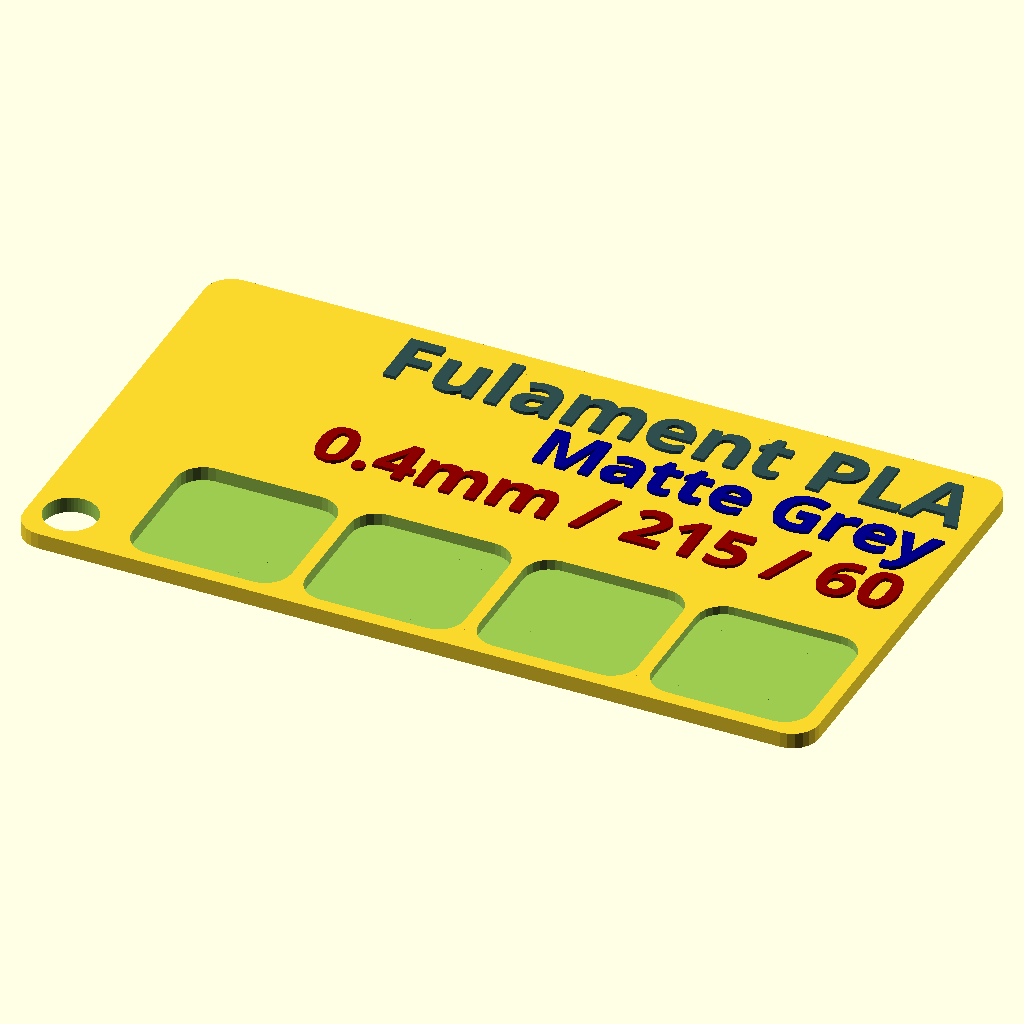
Cell 1 — every parameter at its default value.
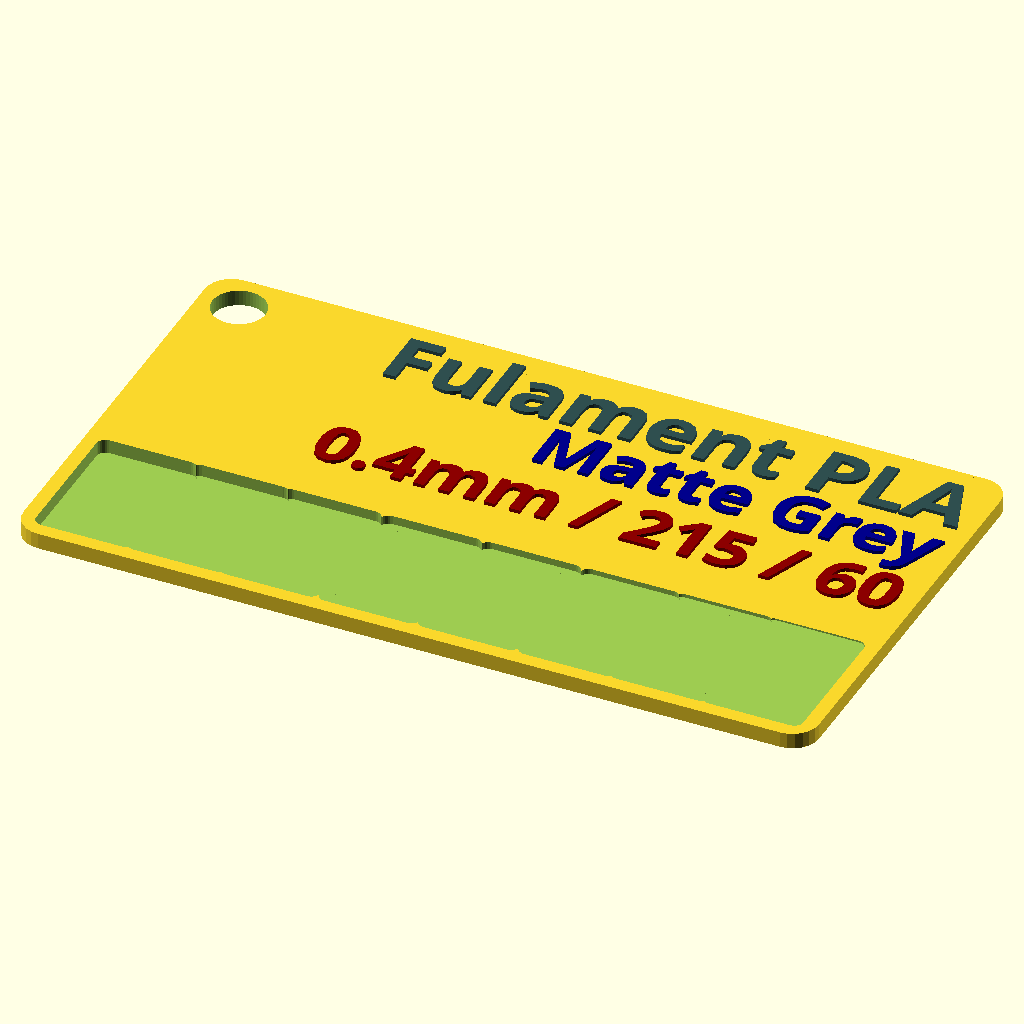
Cell 2: numLayers = 8 (everything else at default).
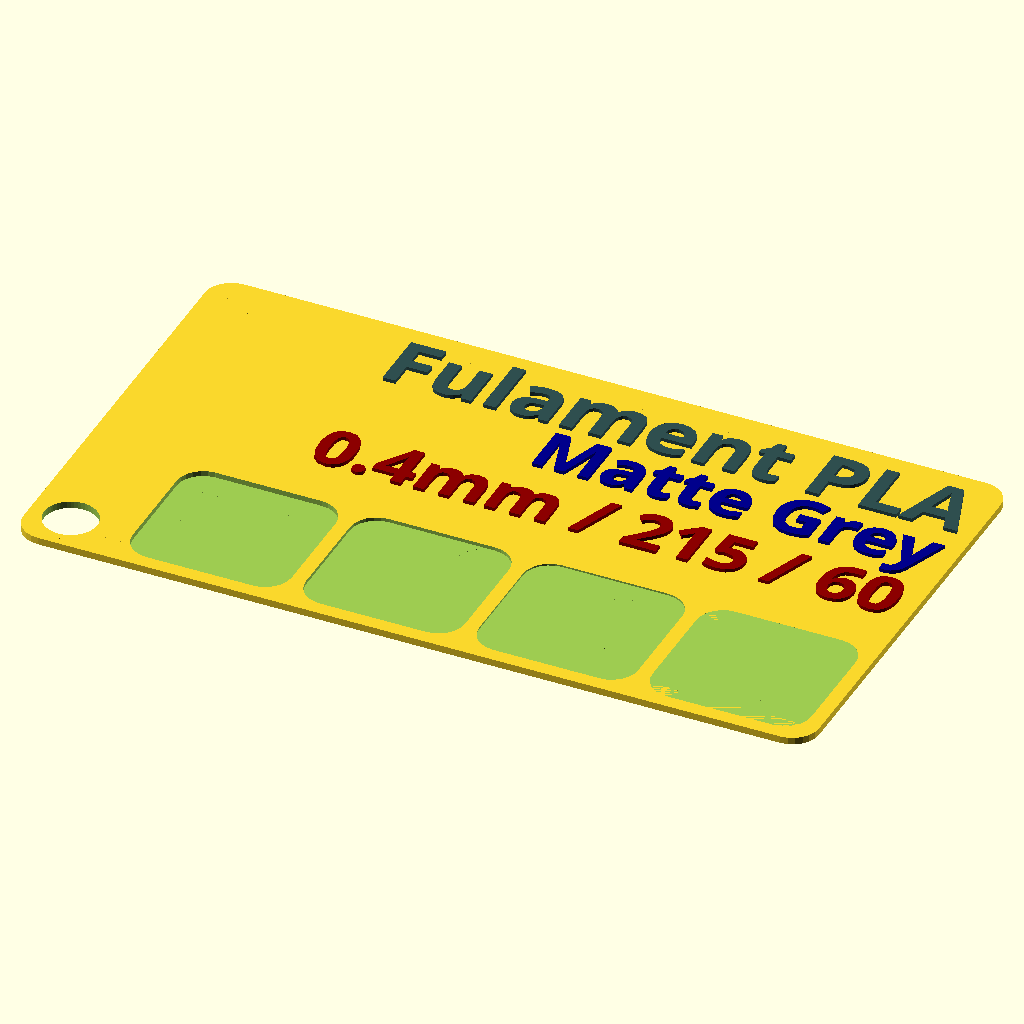
Cell 3: the same model with CardDepth = 0.8.
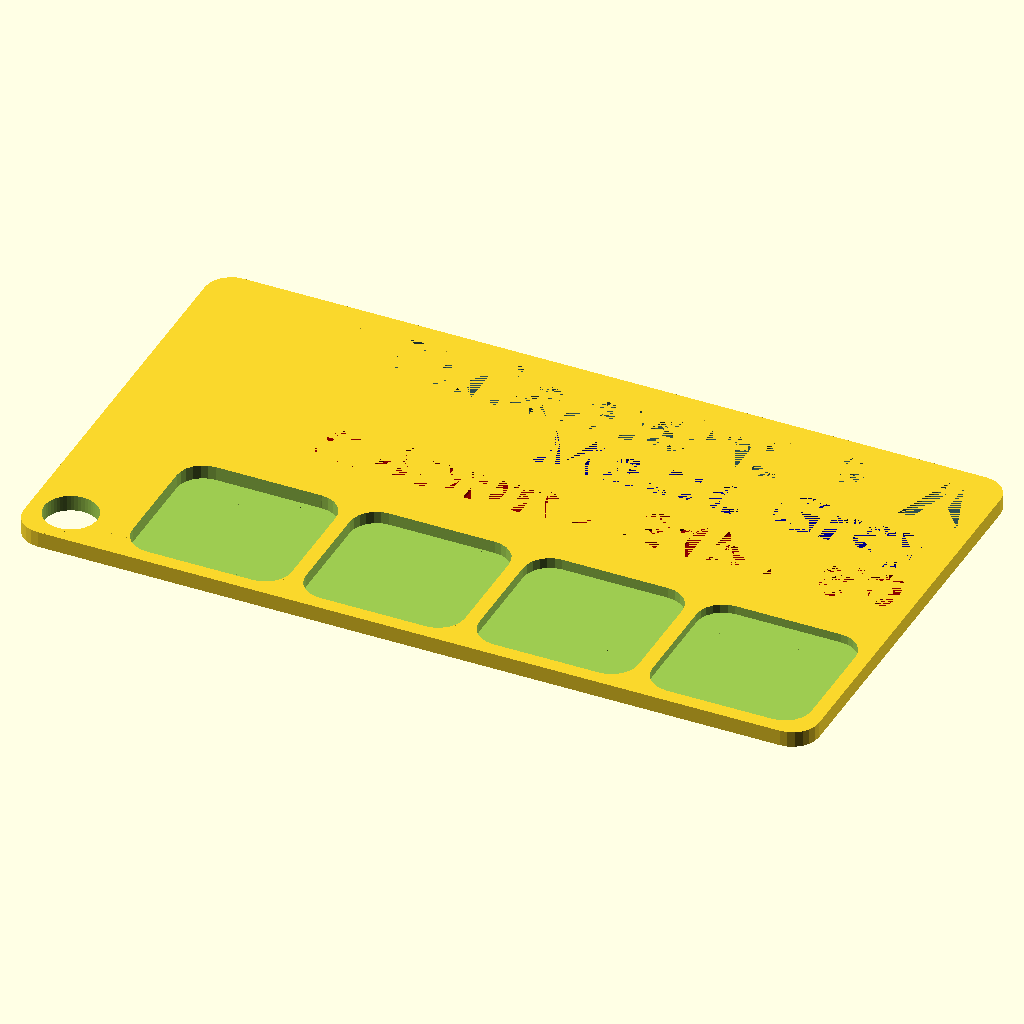
Cell 4 — text_position set to -1, the other parameters unchanged.
All cells are drawn from the same view direction (rotation 55°, 0°, 25°, orthographic, colour scheme Cornfield), but the view is re-fitted for each cell, so position and scale can differ between cells as well as the parameter.
OpenSCAD source file Fulament/PLA/Fulament_Matte_Grey.scad:
use <MCAD/boxes.scad>;
// preview[view:south, tilt:top]
/* [Print Settings ] */
// Layer 1 Height
layer1Height=.2;
// Other Layers (if different)
layerHeight=.2;

// include the filament parameters
line_1_text="Fulament PLA";
line_2_text="Matte Grey";
line_3_text="0.4mm / 215 / 60";
// Line 1 (Brand)
// line_1_text="BRAND TYPE";
// Line 2 (Color / Type)
// line_2_text="COLOR";
// Line 3 (Nozzle / Temp / Bed Temp)
// line_3_text="NOZ_SIZE / NOZ_TEMP / BED_TEMP";

// Should the text be raised or inset from the Card
text_position=1; //[1:Outset,-1:Inset]

// Layer Samples to Print
numLayers=4; // [4:1:8]
 

/* [Card Settings] */
// Width of the card
CardWidth = 90;
// Height of the card
CardHeight = 50;
// Depth/thickness of the Card
CardDepth=1.8; // [0.8:0.1:2.0]
// Radius of the rounded corners of the Card
cornerRadius = 3;
// Generate Keychain Hole?
GenerateHole = 1; //[1:Yes,0:No]
// Size of the Card hole
CardHole = 3; 
//Distance from edge of Card
HoleOffset = 1.6;



/* [Card Text Settings] */
// Left or right align the text on the Card
text_horizonal_alignment="right"; // [left:Left Aligned,right:Right Aligned]
// Spacing between the icon, lip or edge of Card and the text.
textPadding=2;
// Spacing between each line of text on the Card
line_spacing=2;


// Font style. See fonts.google.com for options.
line_1_style="Bold"; 
// Size of line 1 text, in mm.
line_1_size=7;
// Amount of inset or outset for line 1
line_1_depth=.4;


// Font style. See fonts.google.com for options.
line_2_style="Bold";
// Size of line 2 text, in mm. Zero to disable.
line_2_size=6;
// Amount of inset or outset for line 2
line_2_depth=.4;


// Font style. See fonts.google.com for options.
line_3_style="Bold";
// Size of line 3 text, in mm. Zero to disable.
line_3_size=6;
// Amount of inset or outset for line 3
line_3_depth=.4;

/* [Hidden] */
fudge = .1;
$fn=24;
textfn=12;
textvalign="center";
iconSpacing = 0;
textColor="black";
part="all";
lipWidth=0;
BoxSizeW=(CardWidth/(numLayers));
BoxSizeH=(CardHeight/3);
BoxZPos=-(BoxSizeH-HoleOffset);
echo (BoxSizeW=BoxSizeW,BoxSizeH=BoxSizeH,BoxZPos=BoxZPos);

difference() {   
    // the base of the Card
        roundedBox([CardWidth,CardHeight,CardDepth], cornerRadius, true);

    if (numLayers == 4) 
    {
       
    // Position of keyring hole, Lower left
        if (GenerateHole == 1) {
         translate([-((CardWidth/2)-CardHole-HoleOffset), -(CardHeight/2)+CardHole+HoleOffset,-2]) 
            cylinder(r=CardHole,h=CardDepth+2, $fn=50 ); 
        }
    // Layer Thickness Sample Boxes for 4 layers
         BoxSizeW=(CardWidth/5);
    // 1 Layer only
         translate([-(BoxSizeW)-(HoleOffset*4), BoxZPos,layer1Height])  
           roundedBox([BoxSizeW,BoxSizeH,CardDepth],cornerRadius, true  );
    // 2 Layers
         translate([-(HoleOffset*3), BoxZPos,(layer1Height+layerHeight)]) 
           roundedBox([BoxSizeW,BoxSizeH,CardDepth],cornerRadius, true  );
    // 3 Layers
         translate([BoxSizeW-(HoleOffset*2), BoxZPos,(layer1Height+(layerHeight)*2)]) 
           roundedBox([BoxSizeW,BoxSizeH,CardDepth],cornerRadius, true  );
    // 4 Layers
         translate([(BoxSizeW*2)-HoleOffset, BoxZPos,(layer1Height+(layerHeight*3))])
           roundedBox([BoxSizeW,BoxSizeH,CardDepth],cornerRadius, true  );        
        } 
        
        
    if (numLayers == 5)
          {
    // Position of keyring hole, Upper left
       if (GenerateHole == 1) {
       translate([-((CardWidth/2)-CardHole-HoleOffset), (CardHeight/2)-CardHole-HoleOffset,-2]) 
          cylinder(r=CardHole,h=CardDepth+2, $fn=50 );
       }
       
    // Layer Thickness Sample Boxes for 5 layers
           BoxSizeW=(CardWidth/5);   
              cornerRadius=2;
    // 1 Layer only
         translate([-(BoxSizeW*2)+HoleOffset*2, BoxZPos,layer1Height]) 
           roundedBox([BoxSizeW,BoxSizeH,CardDepth],cornerRadius, true  );
    // 2 Layers
         translate([-(BoxSizeW)+HoleOffset, BoxZPos,(layer1Height+layerHeight)]) 
           roundedBox([BoxSizeW,BoxSizeH,CardDepth],cornerRadius, true  );
    // 3 Layers
         translate([0, BoxZPos,(layer1Height+(layerHeight)*2)]) 
           roundedBox([BoxSizeW,BoxSizeH,CardDepth],cornerRadius, true  );
    // 4 Layers
         translate([BoxSizeW-(HoleOffset), BoxZPos,(layer1Height+(layerHeight*3))])
           roundedBox([BoxSizeW,BoxSizeH,CardDepth],cornerRadius, true  );
    // 5 Layers 
         translate([(BoxSizeW*2)-(HoleOffset*2), BoxZPos,(layer1Height+(layerHeight*4))])
           roundedBox([BoxSizeW,BoxSizeH,CardDepth],cornerRadius, true  );
       }
        if (numLayers == 6)
          {
     // Position of keyring hole, upper left
       if (GenerateHole == 1) {
       translate([-((CardWidth/2)-CardHole-HoleOffset), (CardHeight/2)-CardHole-HoleOffset,-2]) 
        cylinder(r=CardHole,h=CardDepth+2, $fn=50 );
       }
       
    // Layer Thickness Sample Boxes for 6 layers
              BoxSizeW=(CardWidth/6);
              cornerRadius=1;
    // 1 Layer only - Left Most
       l1x=((CardWidth/2)-BoxSizeW/2-HoleOffset); echo (l1x=l1x);
         translate([-l1x, BoxZPos,layer1Height]) 
          roundedBox([BoxSizeW,BoxSizeH,CardDepth],cornerRadius, true  );
    // 2 Layers
       l2x=((CardWidth/2)-BoxSizeW*1.5-HoleOffset/2); echo (l2x=l2x);
         translate([-l2x, BoxZPos,(layer1Height+layerHeight)]) 
          roundedBox([BoxSizeW,BoxSizeH,CardDepth],cornerRadius, true  );
    // 3 Layers
       l3x=(BoxSizeW/2); echo (l3x=l3x);
         translate([-l3x, BoxZPos,(layer1Height+(layerHeight)*2)]) 
           roundedBox([BoxSizeW,BoxSizeH,CardDepth],cornerRadius, true  );
    // 4 Layers
         translate([l3x, BoxZPos,(layer1Height+(layerHeight*3))])
          roundedBox([BoxSizeW,BoxSizeH,CardDepth],cornerRadius, true  );
    // 5 Layers 
         translate([l2x, BoxZPos,(layer1Height+(layerHeight*4))])
          roundedBox([BoxSizeW,BoxSizeH,CardDepth],cornerRadius, true  );
    // 6 Layers 
         translate([l1x, BoxZPos,(layer1Height+(layerHeight*5))])
          roundedBox([BoxSizeW,BoxSizeH,CardDepth],cornerRadius, true  );
       }
        if (numLayers == 7)
          {
              
    // Position of keyring hole, upper left
       if (GenerateHole == 1) {
         translate([-((CardWidth/2)-CardHole-HoleOffset), (CardHeight/2)-CardHole-HoleOffset,-2]) 
           cylinder(r=CardHole,h=CardDepth+2, $fn=50 );
       }
    // Layer Thickness Sample Boxes for 7 layers
    BoxSizeW=(CardWidth/6.8);
    cornerRadius=1;
    // 1 Layer only
       l1x=((CardWidth/2)-BoxSizeW/2-HoleOffset); echo (l1x=l1x);
         translate([-l1x, BoxZPos,layer1Height]) 
           roundedBox([BoxSizeW,BoxSizeH,CardDepth],cornerRadius, true  );
    // 2 Layers
       l2x=((CardWidth/2)-BoxSizeW*1.5-HoleOffset/2); echo (l2x=l2x);
         translate([-l2x, BoxZPos,(layer1Height+layerHeight)]) 
           roundedBox([BoxSizeW,BoxSizeH,CardDepth],cornerRadius, true  );
    // 3 Layers
       l3x=((CardWidth/2)-BoxSizeW*2.5); echo (l3x=l3x);
         translate([-l3x, BoxZPos,(layer1Height+(layerHeight)*2)]) 
           roundedBox([BoxSizeW,BoxSizeH,CardDepth],cornerRadius, true  );
    // 4 Layers
         translate([0, BoxZPos,(layer1Height+(layerHeight*3))])
           roundedBox([BoxSizeW,BoxSizeH,CardDepth],cornerRadius, true  );
    // 5 Layers 
         translate([l3x, BoxZPos,(layer1Height+(layerHeight*4))])
           roundedBox([BoxSizeW,BoxSizeH,CardDepth],cornerRadius, true  );
    // 6 Layers 
         translate([l2x, BoxZPos,(layer1Height+(layerHeight*5))])
           roundedBox([BoxSizeW,BoxSizeH,CardDepth],cornerRadius, true  );
    // 7 Layers 
         translate([l1x, BoxZPos,(layer1Height+(layerHeight*6))])
           roundedBox([BoxSizeW,BoxSizeH,CardDepth],cornerRadius, true  );
       }
       
       if (numLayers == 8)
          {
          // Position of keyring hole, upper left
          if (GenerateHole == 1) {
              translate([-((CardWidth/2)-CardHole-HoleOffset), (CardHeight/2)-CardHole-HoleOffset,-2]) 
                cylinder(r=CardHole,h=CardDepth+2, $fn=50 );
          }
    // Layer Thickness Sample Boxes for 8 layers
    BoxSizeW=(CardWidth/8);
    cornerRadius=1;
    // 1 Layer only
       l1x=((CardWidth/2)-BoxSizeW/2-HoleOffset); echo (l1x=l1x);
         translate([-l1x, BoxZPos,layer1Height]) 
           roundedBox([BoxSizeW,BoxSizeH,CardDepth],cornerRadius, true  );
    // 2 Layers
       l2x=((CardWidth/2)-BoxSizeW*1.5-HoleOffset/2); echo (l2x=l2x);
         translate([-l2x, BoxZPos,(layer1Height+layerHeight)]) 
           roundedBox([BoxSizeW,BoxSizeH,CardDepth],cornerRadius, true  );
    // 3 Layers
       l3x=((CardWidth/2)-BoxSizeW*2.5); echo (l3x=l3x);
         translate([-l3x, BoxZPos,(layer1Height+(layerHeight)*2)]) 
           roundedBox([BoxSizeW,BoxSizeH,CardDepth],cornerRadius, true  );
    // 4 Layers
       l4x=((CardWidth/2)-BoxSizeW*3.5); echo (l4x=l4x);
         translate([-l4x, BoxZPos,(layer1Height+(layerHeight*3))])
           roundedBox([BoxSizeW+.2,BoxSizeH,CardDepth],cornerRadius, true  );
    // 5 Layers 
         translate([l4x, BoxZPos,(layer1Height+(layerHeight*4))])
           roundedBox([BoxSizeW+.2,BoxSizeH,CardDepth],cornerRadius, true  );
    // 6 Layers 
         translate([l3x, BoxZPos,(layer1Height+(layerHeight*5))])
           roundedBox([BoxSizeW,BoxSizeH,CardDepth],cornerRadius, true  );
    // 7 Layers 
         translate([l2x, BoxZPos,(layer1Height+(layerHeight*6))])
           roundedBox([BoxSizeW,BoxSizeH,CardDepth],cornerRadius, true  );
    // 8 Layers 
         translate([l1x, BoxZPos,(layer1Height+(layerHeight*7))])
           roundedBox([BoxSizeW,BoxSizeH,CardDepth],cornerRadius, true  );
       }
       
       render_text(0, true);
}
render_text(text_position, true);

module render_text(position, force)
{

    // render text

    //textHeight = line_1_size + line_2_size + (line_2_size > 0 ? line_spacing : 0) + line_3_size + (line_3_size > 0 ? line_spacing : 0) ;

    echo("Text box height: ", textHeight);
    textHeight = CardHeight-(textPadding+3) ;


    textOrigin = (text_horizonal_alignment=="right" ? CardWidth/2-textPadding : -(CardWidth/2) + iconSpacing + textPadding );
    
    echo ("Text Origin: ",textOrigin);
   

    // line 1
    line_1_y = textHeight/2-line_1_size/2;
    line_1_font = str(typeface,(line_1_style != "" ? str(":style=",line_1_style) : ""));
    echo("line_1_: ", line_1_y, " Font: ",line_1_font);
    {
        textDepth = (CardDepth*.75) + line_1_depth * position;
        echo("Line 1 Depth: ", textDepth);
        translate([textOrigin,line_1_y,(textDepth/2 - CardDepth/4)])
        color("DarkSlateGray")
            linear_extrude(height=textDepth, center=true)
                text($fn=textfn, line_1_text,font=line_1_font, valign=textvalign, halign=text_horizonal_alignment, size=line_1_size);
    }
    // line 2
    {
        line_2_y = line_1_y-line_1_size-line_spacing;
        line_2_font = str(typeface,(line_2_style != "" ? str(":style=",line_2_style) : ""));
        echo("line_2_: ", line_2_y, " Font: ",line_2_font);
        if (part == "line2" || part == "all" || force)
        {
            textDepth = (CardDepth*.75) + line_2_depth * position;
            echo("Line 2 Depth: ", textDepth);
            translate([textOrigin,line_2_y,(textDepth/2 - CardDepth/4)])
            color("DarkBlue")
                linear_extrude(height=textDepth, center=true)
                    text($fn=textfn, line_2_text,font=line_2_font, valign=textvalign, halign=text_horizonal_alignment, size=line_2_size);
        }
        // line 3
        {
            line_3_y = line_2_y-line_2_size-line_spacing;
            line_3_font = str(typeface,(line_3_style != "" ? str(":style=",line_3_style) : ""));
            echo("line_3_: ", line_3_y, " Font: ",line_3_font);
            if (part == "line3" || part == "all" || force)
            {
                textDepth = (CardDepth*.75) + line_3_depth * position;
                echo("Line 3 Depth: ", textDepth);
                translate([textOrigin,line_3_y,(textDepth/2 - CardDepth/4)])
                color("DarkRed")
                    linear_extrude(height=textDepth, center=true)
                        text($fn=textfn, line_3_text,font=line_3_font, valign=textvalign, halign=text_horizonal_alignment, size=line_3_size);
            }       
        }
    }
}







// Typeface to use. See fonts.google.com for options.
typeface = "Concert One"; //[ABeeZee,Abel,Abril Fatface,Aclonica,Acme,Actor,Adamina,Advent Pro,Aguafina Script,Akronim,Aladin,Aldrich,Alef,Alegreya,Alegreya SC,Alegreya Sans,Alegreya Sans SC,Alex Brush,Alfa Slab One,Alice,Alike,Alike Angular,Allan,Allerta,Allerta Stencil,Allura,Almendra,Almendra Display,Almendra SC,Amarante,Amaranth,Amatic SC,Amethysta,Amiri,Amita,Anaheim,Andada,Andika,Angkor,Annie Use Your Telescope,Anonymous Pro,Antic,Antic Didone,Antic Slab,Anton,Arapey,Arbutus,Arbutus Slab,Architects Daughter,Archivo Black,Archivo Narrow,Arimo,Arizonia,Armata,Artifika,Arvo,Arya,Asap,Asar,Asset,Astloch,Asul,Atomic Age,Aubrey,Audiowide,Autour One,Average,Average Sans,Averia Gruesa Libre,Averia Libre,Averia Sans Libre,Averia Serif Libre,Bad Script,Balthazar,Bangers,Basic,Battambang,Baumans,Bayon,Belgrano,Belleza,BenchNine,Bentham,Berkshire Swash,Bevan,Bigelow Rules,Bigshot One,Bilbo,Bilbo Swash Caps,Biryani,Bitter,Black Ops One,Bokor,Bonbon,Boogaloo,Bowlby One,Bowlby One SC,Brawler,Bree Serif,Bubblegum Sans,Bubbler One,Buda,Buenard,Butcherman,Butterfly Kids,Cabin,Cabin Condensed,Cabin Sketch,Caesar Dressing,Cagliostro,Calligraffitti,Cambay,Cambo,Candal,Cantarell,Cantata One,Cantora One,Capriola,Cardo,Carme,Carrois Gothic,Carrois Gothic SC,Carter One,Catamaran,Caudex,Caveat,Caveat Brush,Cedarville Cursive,Ceviche One,Changa One,Chango,Chau Philomene One,Chela One,Chelsea Market,Chenla,Cherry Cream Soda,Cherry Swash,Chewy,Chicle,Chivo,Chonburi,Cinzel,Cinzel Decorative,Clicker Script,Coda,Coda Caption,Codystar,Combo,Comfortaa,Coming Soon,Concert One,Condiment,Content,Contrail One,Convergence,Cookie,Copse,Corben,Courgette,Cousine,Coustard,Covered By Your Grace,Crafty Girls,Creepster,Crete Round,Crimson Text,Croissant One,Crushed,Cuprum,Cutive,Cutive Mono,Damion,Dancing Script,Dangrek,Dawning of a New Day,Days One,Dekko,Delius,Delius Swash Caps,Delius Unicase,Della Respira,Denk One,Devonshire,Dhurjati,Didact Gothic,Diplomata,Diplomata SC,Domine,Donegal One,Doppio One,Dorsa,Dosis,Dr Sugiyama,Droid Sans,Droid Sans Mono,Droid Serif,Duru Sans,Dynalight,EB Garamond,Eagle Lake,Eater,Economica,Eczar,Ek Mukta,Electrolize,Elsie,Elsie Swash Caps,Emblema One,Emilys Candy,Engagement,Englebert,Enriqueta,Erica One,Esteban,Euphoria Script,Ewert,Exo,Exo 2,Expletus Sans,Fanwood Text,Fascinate,Fascinate Inline,Faster One,Fasthand,Fauna One,Federant,Federo,Felipa,Fenix,Finger Paint,Fira Mono,Fira Sans,Fjalla One,Fjord One,Flamenco,Flavors,Fondamento,Fontdiner Swanky,Forum,Francois One,Freckle Face,Fredericka the Great,Fredoka One,Freehand,Fresca,Frijole,Fruktur,Fugaz One,GFS Didot,GFS Neohellenic,Gabriela,Gafata,Galdeano,Galindo,Gentium Basic,Gentium Book Basic,Geo,Geostar,Geostar Fill,Germania One,Gidugu,Gilda Display,Give You Glory,Glass Antiqua,Glegoo,Gloria Hallelujah,Goblin One,Gochi Hand,Gorditas,Goudy Bookletter 1911,Graduate,Grand Hotel,Gravitas One,Great Vibes,Griffy,Gruppo,Gudea,Gurajada,Habibi,Halant,Hammersmith One,Hanalei,Hanalei Fill,Handlee,Hanuman,Happy Monkey,Headland One,Henny Penny,Herr Von Muellerhoff,Hind,Hind Siliguri,Hind Vadodara,Holtwood One SC,Homemade Apple,Homenaje,IM Fell DW Pica,IM Fell DW Pica SC,IM Fell Double Pica,IM Fell Double Pica SC,IM Fell English,IM Fell English SC,IM Fell French Canon,IM Fell French Canon SC,IM Fell Great Primer,IM Fell Great Primer SC,Iceberg,Iceland,Imprima,Inconsolata,Inder,Indie Flower,Inika,Inknut Antiqua,Irish Grover,Istok Web,Italiana,Italianno,Itim,Jacques Francois,Jacques Francois Shadow,Jaldi,Jim Nightshade,Jockey One,Jolly Lodger,Josefin Sans,Josefin Slab,Joti One,Judson,Julee,Julius Sans One,Junge,Jura,Just Another Hand,Just Me Again Down Here,Kadwa,Kalam,Kameron,Kantumruy,Karla,Karma,Kaushan Script,Kavoon,Kdam Thmor,Keania One,Kelly Slab,Kenia,Khand,Khmer,Khula,Kite One,Knewave,Kotta One,Koulen,Kranky,Kreon,Kristi,Krona One,Kurale,La Belle Aurore,Laila,Lakki Reddy,Lancelot,Lateef,Lato,League Script,Leckerli One,Ledger,Lekton,Lemon,Libre Baskerville,Life Savers,Lilita One,Lily Script One,Limelight,Linden Hill,Lobster,Lobster Two,Londrina Outline,Londrina Shadow,Londrina Sketch,Londrina Solid,Lora,Love Ya Like A Sister,Loved by the King,Lovers Quarrel,Luckiest Guy,Lusitana,Lustria,Macondo,Macondo Swash Caps,Magra,Maiden Orange,Mako,Mallanna,Mandali,Marcellus,Marcellus SC,Marck Script,Margarine,Marko One,Marmelad,Martel,Martel Sans,Marvel,Mate,Mate SC,Maven Pro,McLaren,Meddon,MedievalSharp,Medula One,Megrim,Meie Script,Merienda,Merienda One,Merriweather,Merriweather Sans,Metal,Metal Mania,Metamorphous,Metrophobic,Michroma,Milonga,Miltonian,Miltonian Tattoo,Miniver,Miss Fajardose,Modak,Modern Antiqua,Molengo,Molle,Monda,Monofett,Monoton,Monsieur La Doulaise,Montaga,Montez,Montserrat,Montserrat Alternates,Montserrat Subrayada,Moul,Moulpali,Mountains of Christmas,Mouse Memoirs,Mr Bedfort,Mr Dafoe,Mr De Haviland,Mrs Saint Delafield,Mrs Sheppards,Muli,Mystery Quest,NTR,Neucha,Neuton,New Rocker,News Cycle,Niconne,Nixie One,Nobile,Nokora,Norican,Nosifer,Nothing You Could Do,Noticia Text,Noto Sans,Noto Serif,Nova Cut,Nova Flat,Nova Mono,Nova Oval,Nova Round,Nova Script,Nova Slim,Nova Square,Numans,Nunito,Odor Mean Chey,Offside,Old Standard TT,Oldenburg,Oleo Script,Oleo Script Swash Caps,Open Sans,Open Sans Condensed,Oranienbaum,Orbitron,Oregano,Orienta,Original Surfer,Oswald,Over the Rainbow,Overlock,Overlock SC,Ovo,Oxygen,Oxygen Mono,PT Mono,PT Sans,PT Sans Caption,PT Sans Narrow,PT Serif,PT Serif Caption,Pacifico,Palanquin,Palanquin Dark,Paprika,Parisienne,Passero One,Passion One,Pathway Gothic One,Patrick Hand,Patrick Hand SC,Patua One,Paytone One,Peddana,Peralta,Permanent Marker,Petit Formal Script,Petrona,Philosopher,Piedra,Pinyon Script,Pirata One,Plaster,Play,Playball,Playfair Display,Playfair Display SC,Podkova,Poiret One,Poller One,Poly,Pompiere,Pontano Sans,Poppins,Port Lligat Sans,Port Lligat Slab,Pragati Narrow,Prata,Preahvihear,Press Start 2P,Princess Sofia,Prociono,Prosto One,Puritan,Purple Purse,Quando,Quantico,Quattrocento,Quattrocento Sans,Questrial,Quicksand,Quintessential,Qwigley,Racing Sans One,Radley,Rajdhani,Raleway,Raleway Dots,Ramabhadra,Ramaraja,Rambla,Rammetto One,Ranchers,Rancho,Ranga,Rationale,Ravi Prakash,Redressed,Reenie Beanie,Revalia,Rhodium Libre,Ribeye,Ribeye Marrow,Righteous,Risque,Roboto,Roboto Condensed,Roboto Mono,Roboto Slab,Rochester,Rock Salt,Rokkitt,Romanesco,Ropa Sans,Rosario,Rosarivo,Rouge Script,Rozha One,Rubik,Rubik Mono One,Rubik One,Ruda,Rufina,Ruge Boogie,Ruluko,Rum Raisin,Ruslan Display,Russo One,Ruthie,Rye,Sacramento,Sahitya,Sail,Salsa,Sanchez,Sancreek,Sansita One,Sarala,Sarina,Sarpanch,Satisfy,Scada,Scheherazade,Schoolbell,Seaweed Script,Sevillana,Seymour One,Shadows Into Light,Shadows Into Light Two,Shanti,Share,Share Tech,Share Tech Mono,Shojumaru,Short Stack,Siemreap,Sigmar One,Signika,Signika Negative,Simonetta,Sintony,Sirin Stencil,Six Caps,Skranji,Slabo 13px,Slabo 27px,Slackey,Smokum,Smythe,Sniglet,Snippet,Snowburst One,Sofadi One,Sofia,Sonsie One,Sorts Mill Goudy,Source Code Pro,Source Sans Pro,Source Serif Pro,Special Elite,Spicy Rice,Spinnaker,Spirax,Squada One,Sree Krushnadevaraya,Stalemate,Stalinist One,Stardos Stencil,Stint Ultra Condensed,Stint Ultra Expanded,Stoke,Strait,Sue Ellen Francisco,Sumana,Sunshiney,Supermercado One,Sura,Suranna,Suravaram,Suwannaphum,Swanky and Moo Moo,Syncopate,Tangerine,Taprom,Tauri,Teko,Telex,Tenali Ramakrishna,Tenor Sans,Text Me One,The Girl Next Door,Tienne,Tillana,Timmana,Tinos,Titan One,Titillium Web,Trade Winds,Trocchi,Trochut,Trykker,Tulpen One,Ubuntu,Ubuntu Condensed,Ubuntu Mono,Ultra,Uncial Antiqua,Underdog,Unica One,UnifrakturCook,UnifrakturMaguntia,Unkempt,Unlock,Unna,VT323,Vampiro One,Varela,Varela Round,Vast Shadow,Vesper Libre,Vibur,Vidaloka,Viga,Voces,Volkhov,Vollkorn,Voltaire,Waiting for the Sunrise,Wallpoet,Walter Turncoat,Warnes,Wellfleet,Wendy One,Wire One,Work Sans,Yanone Kaffeesatz,Yantramanav,Yellowtail,Yeseva One,Yesteryear,Zeyada]
Parameter table extracted from the source (name, type, default, range or options):
layer1Height: number, default 0.2
layerHeight: number, default 0.2
line_1_text: string, default "Fulament PLA"
line_2_text: string, default "Matte Grey"
line_3_text: string, default "0.4mm / 215 / 60"
text_position: number, default 1, options 1, -1
numLayers: number, default 4, range 4 to 8, step 1
CardWidth: number, default 90
CardHeight: number, default 50
CardDepth: number, default 1.8, range 0.8 to 2, step 0.1
cornerRadius: number, default 3
GenerateHole: number, default 1, options 1, 0
CardHole: number, default 3
HoleOffset: number, default 1.6
text_horizonal_alignment: string, default "right", options "left", "right"
textPadding: number, default 2
line_spacing: number, default 2
line_1_style: string, default "Bold"
line_1_size: number, default 7
line_1_depth: number, default 0.4
line_2_style: string, default "Bold"
line_2_size: number, default 6
line_2_depth: number, default 0.4
line_3_style: string, default "Bold"
line_3_size: number, default 6
line_3_depth: number, default 0.4
